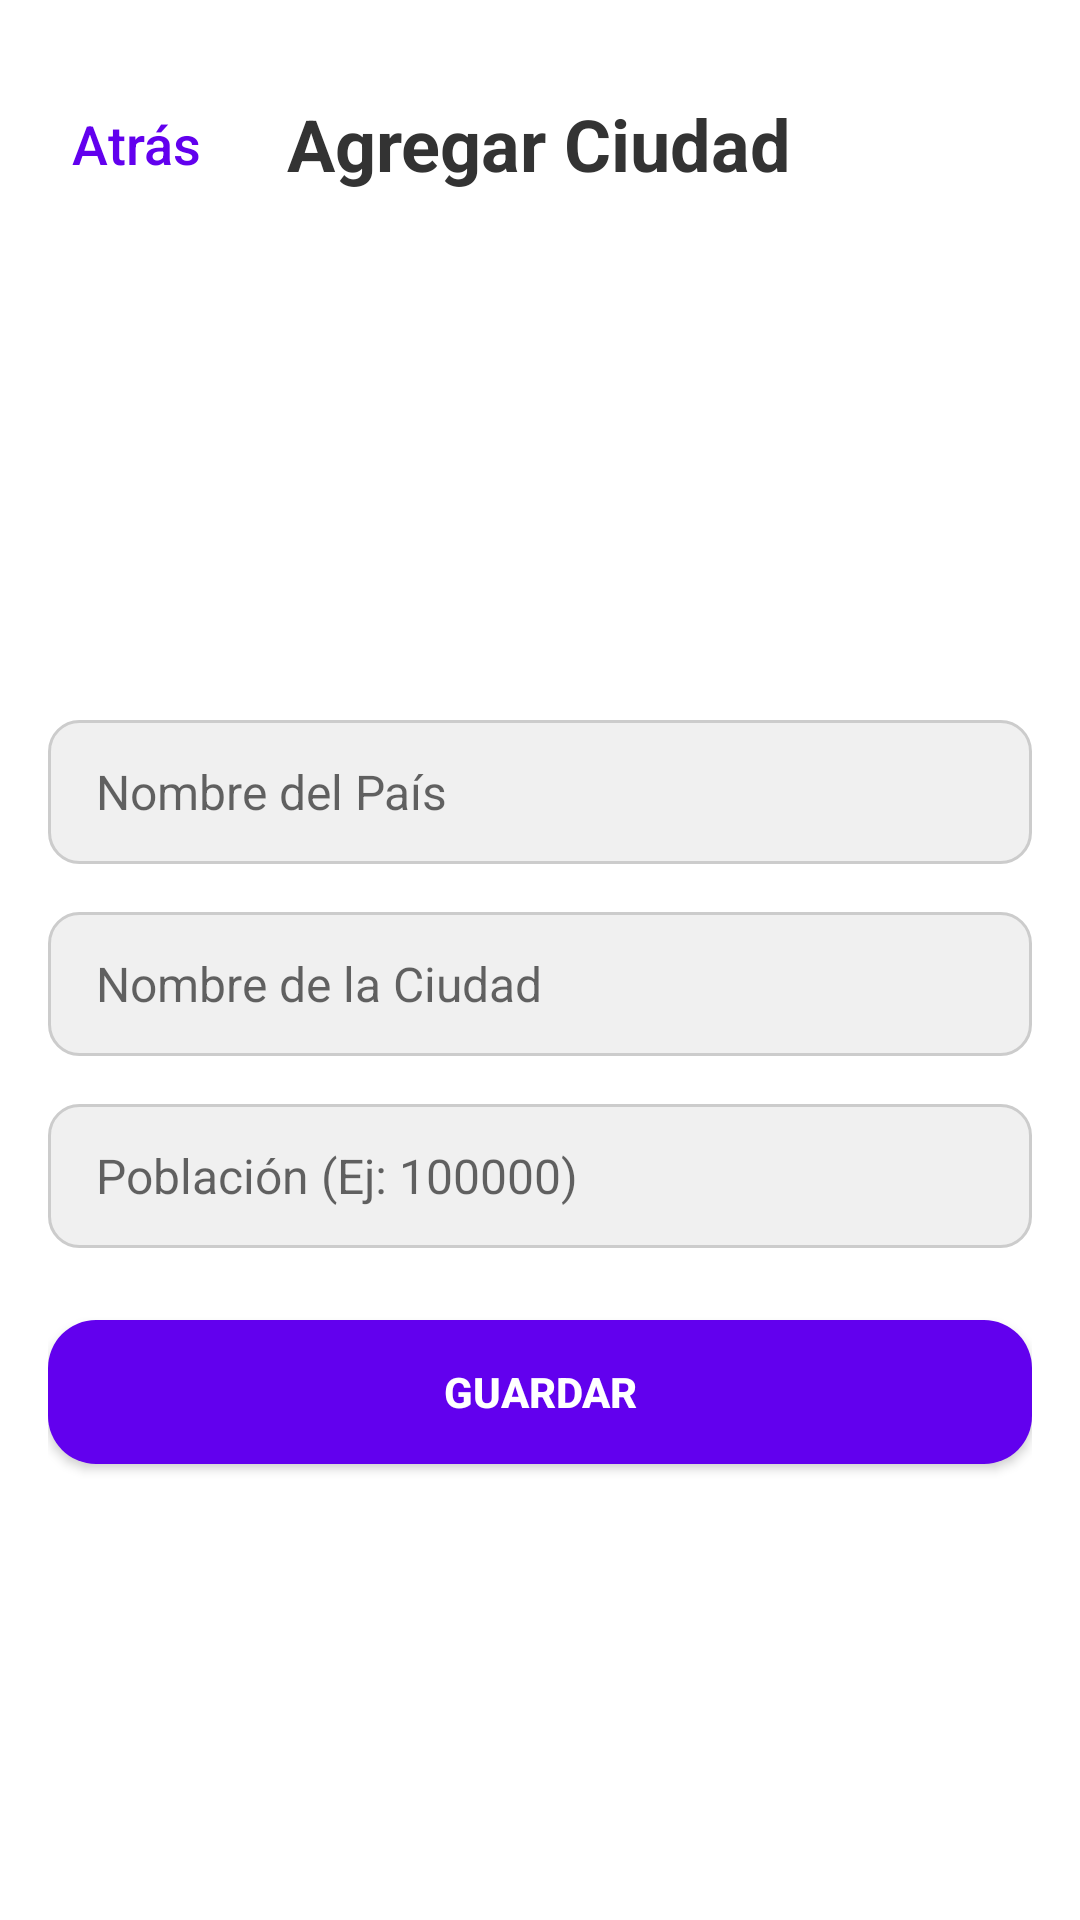

Layout XML and referenced resources for this Android screen:
<!-- AndroidManifest.xml: application theme Theme.AppCapitales -->
<!-- res/layout/activity_agregar_ciudad.xml -->
<?xml version="1.0" encoding="utf-8"?>
<LinearLayout xmlns:android="http://schemas.android.com/apk/res/android"
    android:orientation="vertical"
    android:layout_width="match_parent" android:layout_height="match_parent"
    android:padding="16dp"
    android:background="#FFF" >

    
    <RelativeLayout
        android:layout_width="match_parent"
        android:layout_height="wrap_content"
        android:paddingBottom="8dp"
        android:paddingTop="8dp">

        <Button
            android:id="@+id/btnVolver"
            android:layout_width="wrap_content"
            android:layout_height="wrap_content"
            android:text="Atrás"
            android:textColor="#FF6200EE"
            android:textSize="18dp"
            android:background="?attr/selectableItemBackgroundBorderless"
            android:padding="8dp"
            android:minWidth="48dp"
            android:layout_alignParentStart="true"
            android:layout_centerVertical="true"
            android:textAllCaps="false"
            />

        <TextView
            android:id="@+id/tituloAgregarCiudad"
            android:layout_width="wrap_content"
            android:layout_height="wrap_content"
            android:text="Agregar Ciudad"
            android:textSize="24sp"
            android:textStyle="bold"
            android:textColor="#333"
            android:layout_centerInParent="true" />
    </RelativeLayout>

    
    <Space
        android:layout_width="match_parent"
        android:layout_height="24dp" />

    
    <LinearLayout
        android:layout_width="match_parent"
        android:layout_height="0dp"
        android:layout_weight="1"
        android:orientation="vertical"
        android:gravity="center">

        <EditText
            android:id="@+id/editPais"
            android:layout_width="match_parent"
            android:layout_height="48dp"
            android:hint="Nombre del País"
            android:background="@drawable/bg_edittext"
            android:paddingStart="16dp"
            android:paddingEnd="16dp"
            android:textColor="#222"
            android:textSize="16sp"
            android:layout_marginBottom="16dp" />

        <EditText
            android:id="@+id/editCiudad"
            android:layout_width="match_parent"
            android:layout_height="48dp"
            android:hint="Nombre de la Ciudad"
            android:background="@drawable/bg_edittext"
            android:paddingStart="16dp"
            android:paddingEnd="16dp"
            android:textColor="#222"
            android:textSize="16sp"
            android:layout_marginBottom="16dp" />

        <EditText
            android:id="@+id/editPoblacion"
            android:layout_width="match_parent"
            android:layout_height="48dp"
            android:hint="Población (Ej: 100000)"
            android:inputType="number"
            android:background="@drawable/bg_edittext"
            android:paddingStart="16dp"
            android:paddingEnd="16dp"
            android:textColor="#222"
            android:textSize="16sp"
            android:layout_marginBottom="24dp" />

        <Button
            android:id="@+id/btnGuardar"
            style="@style/ButtonCustomStyle"
            android:layout_width="match_parent"
            android:layout_height="wrap_content"
            android:text="Guardar"
            android:background="@drawable/rounded_button" />

    </LinearLayout>

</LinearLayout>
<!-- resources referenced by this layout -->
<resources>
  <!-- drawable bg_edittext (drawable) -->
  <?xml version="1.0" encoding="utf-8"?>
  <shape xmlns:android="http://schemas.android.com/apk/res/android"
      android:shape="rectangle" >
      <solid android:color="#f0f0f0" />
      <corners android:radius="10dp" />
      <stroke android:width="1dp" android:color="#ccc" />
  </shape>
  <!-- drawable rounded_button (drawable) -->
  <?xml version="1.0" encoding="utf-8"?>
  <shape xmlns:android="http://schemas.android.com/apk/res/android" android:shape="rectangle">
      <solid android:color="?android:attr/colorButtonNormal" />
      <corners android:radius="16dp" />
  </shape>
  <style name="ButtonCustomStyle" parent="Widget.AppCompat.Button">
          <item name="android:backgroundTint">#FF6200EE</item>  
          <item name="android:textColor">#FFFFFFFF</item>       
          <item name="android:padding">12dp</item>             
          <item name="android:textStyle">bold</item>           
          <item name="android:fontFamily">sans-serif-medium</item> 
  
      </style>
  <style name="Theme.AppCapitales" parent="Theme.AppCompat.Light.NoActionBar" />
</resources>
